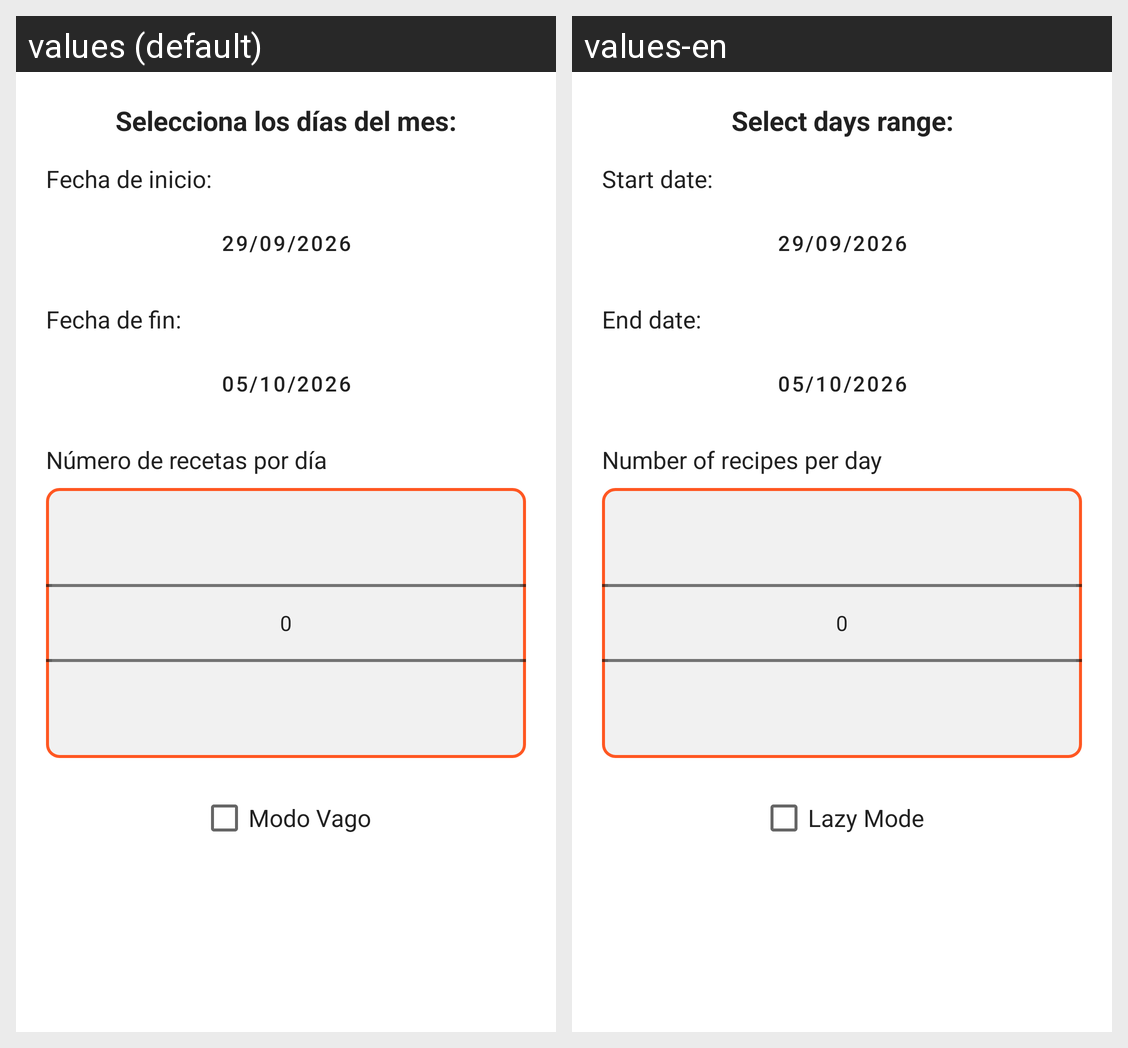

Locale-by-locale string values for the Android screen shown in this grid:
Android screen res/layout/dialog_calendar_refill.xml rendered under 2 locales, left to right: values (default), values-en. Device: Nexus 5 (rendered at 1080×1920; each locale shown at half size, 540×960, under a caption strip naming it); theme Theme.RecetApp.
Strings drawn on this screen, with the default value and each locale's value (text and hints the layout hard-codes, and strings that could not be matched under every locale, appear in the picture but are not listed):

selecciona_dias
  values: Selecciona los días del mes:
  values-en: Select days range:

fecha_inicio
  values: Fecha de inicio:
  values-en: Start date:

fecha_fin
  values: Fecha de fin:
  values-en: End date:

numero_recetas
  values: Número de recetas por día
  values-en: Number of recipes per day

modo_vago
  values: Modo Vago
  values-en: Lazy Mode
